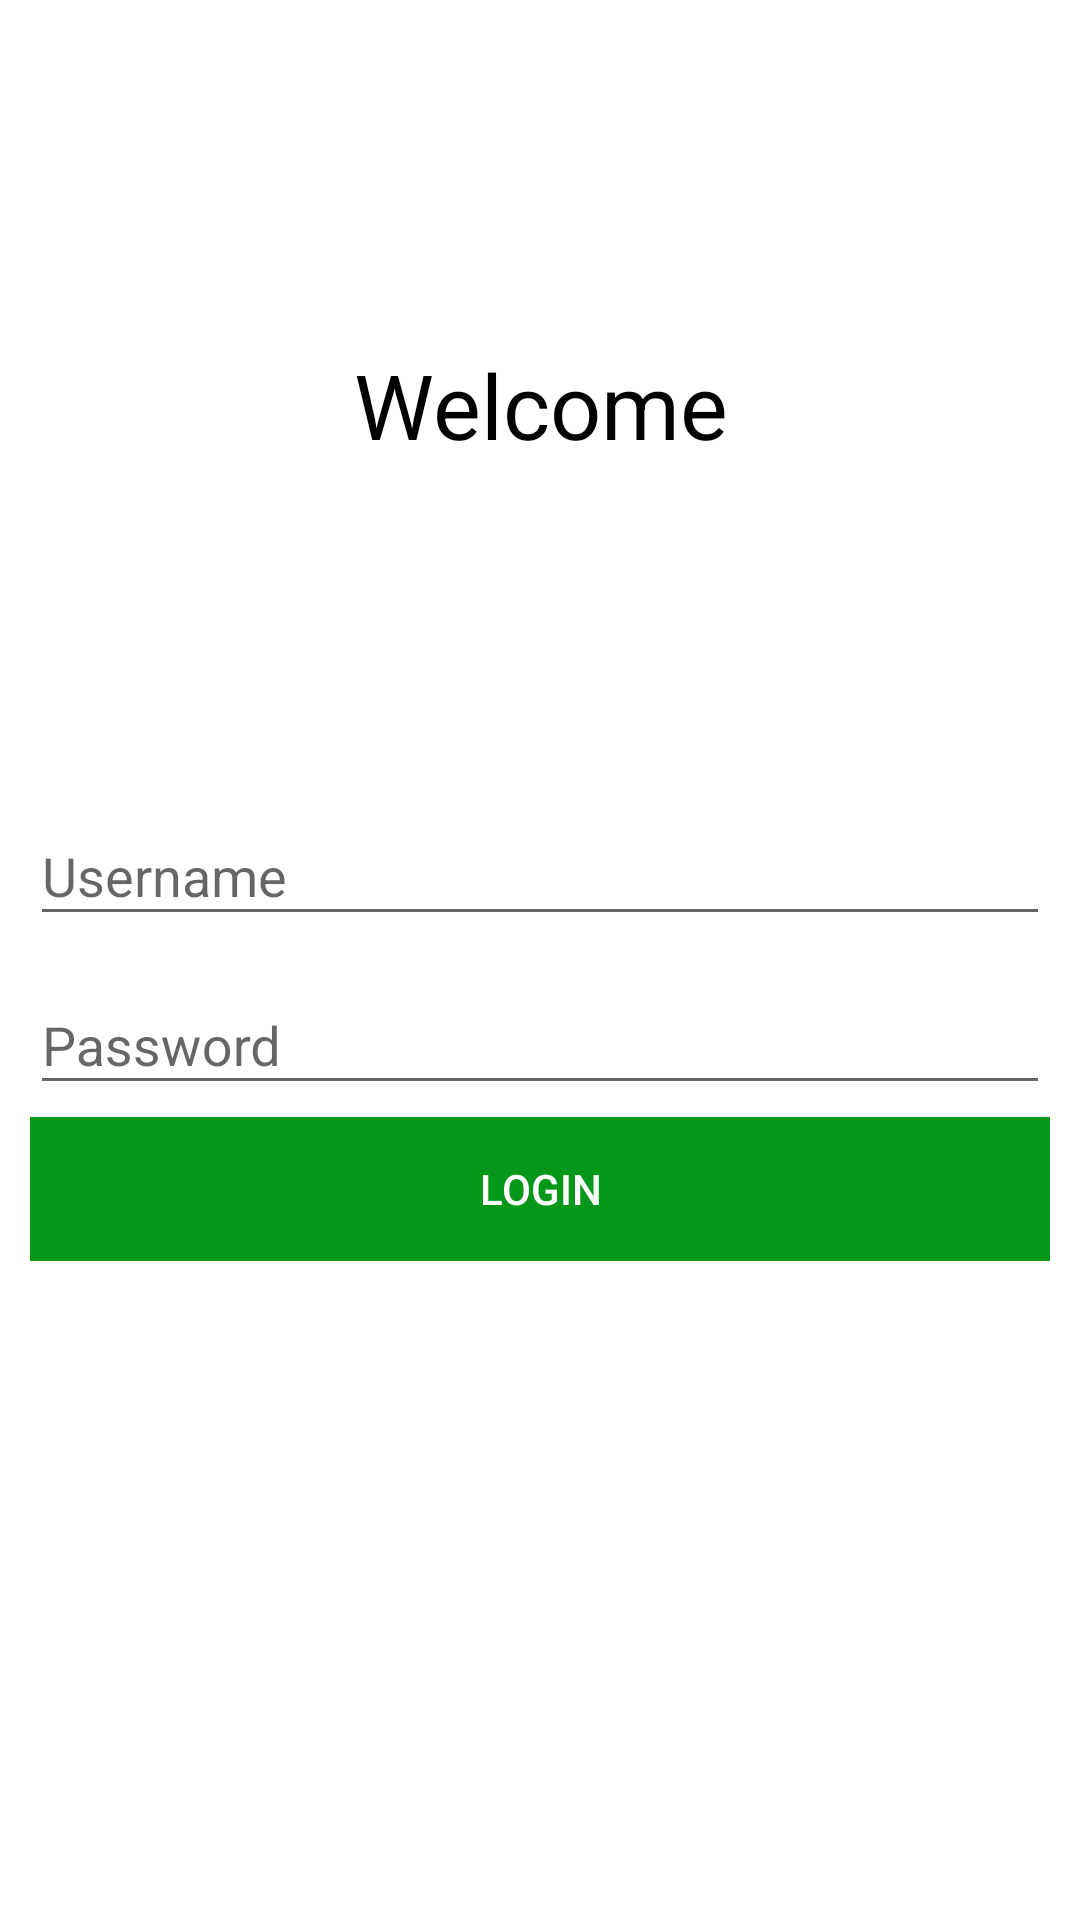

Layout XML and referenced resources for this Android screen:
<!-- AndroidManifest.xml: application theme AppTheme -->
<!-- res/layout/fragment_login.xml -->
<?xml version="1.0" encoding="utf-8"?>
<layout xmlns:android="http://schemas.android.com/apk/res/android">

    <LinearLayout
        android:layout_width="match_parent"
        android:layout_height="match_parent"
        android:background="@color/colorSecondary"
        android:orientation="vertical"
        android:padding="10dp">

        <RelativeLayout
            android:layout_width="match_parent"
            android:layout_height="wrap_content"
            android:layout_weight="0.5"
            android:orientation="vertical">

            <TextView
                android:layout_width="match_parent"
                android:layout_height="wrap_content"
                android:layout_centerInParent="true"
                android:gravity="center"
                android:text="Welcome"
                android:textAlignment="center"
                android:textColor="@color/textColor"
                android:textSize="30sp" />

        </RelativeLayout>


        <LinearLayout
            android:layout_width="match_parent"
            android:layout_height="wrap_content"
            android:layout_weight="0.5"
            android:orientation="vertical">

            <android.support.design.widget.TextInputLayout
                android:id="@+id/usernameWrapper"
                android:layout_width="match_parent"
                android:layout_height="wrap_content">

                <EditText
                    android:id="@+id/username"
                    android:layout_width="match_parent"
                    android:layout_height="wrap_content"
                    android:hint="Username"
                    android:inputType="textEmailAddress" />
            </android.support.design.widget.TextInputLayout>

            <android.support.design.widget.TextInputLayout
                android:id="@+id/passwordWrapper"
                android:layout_width="match_parent"
                android:layout_height="wrap_content"
                android:layout_below="@id/usernameWrapper"
                android:layout_marginTop="4dp">

                <EditText
                    android:id="@+id/password"
                    android:layout_width="match_parent"
                    android:layout_height="wrap_content"
                    android:hint="Password"
                    android:inputType="textPassword" />
            </android.support.design.widget.TextInputLayout>

            <Button
                android:id="@+id/login"
                android:layout_width="match_parent"
                android:layout_height="wrap_content"
                android:layout_marginTop="4dp"
                android:background="@color/colorAccent"
                android:enabled="false"
                android:text="Login"
                android:textColor="@color/colorSecondary" />

        </LinearLayout>

    </LinearLayout>
</layout>
<!-- resources referenced by this layout -->
<resources>
  <color name="colorAccent">#059719</color>
  <color name="colorSecondary">#FFFFFF</color>
  <color name="textColor">#000000</color>
  <style name="AppTheme" parent="Theme.AppCompat.Light.DarkActionBar">
          
          <item name="colorPrimary">@color/colorPrimary</item>
          <item name="colorPrimaryDark">@color/colorPrimaryDark</item>
          <item name="colorAccent">@color/colorAccent</item>
      </style>
  <color name="colorPrimary">#E54728</color>
  <color name="colorPrimaryDark">#E54728</color>
</resources>
